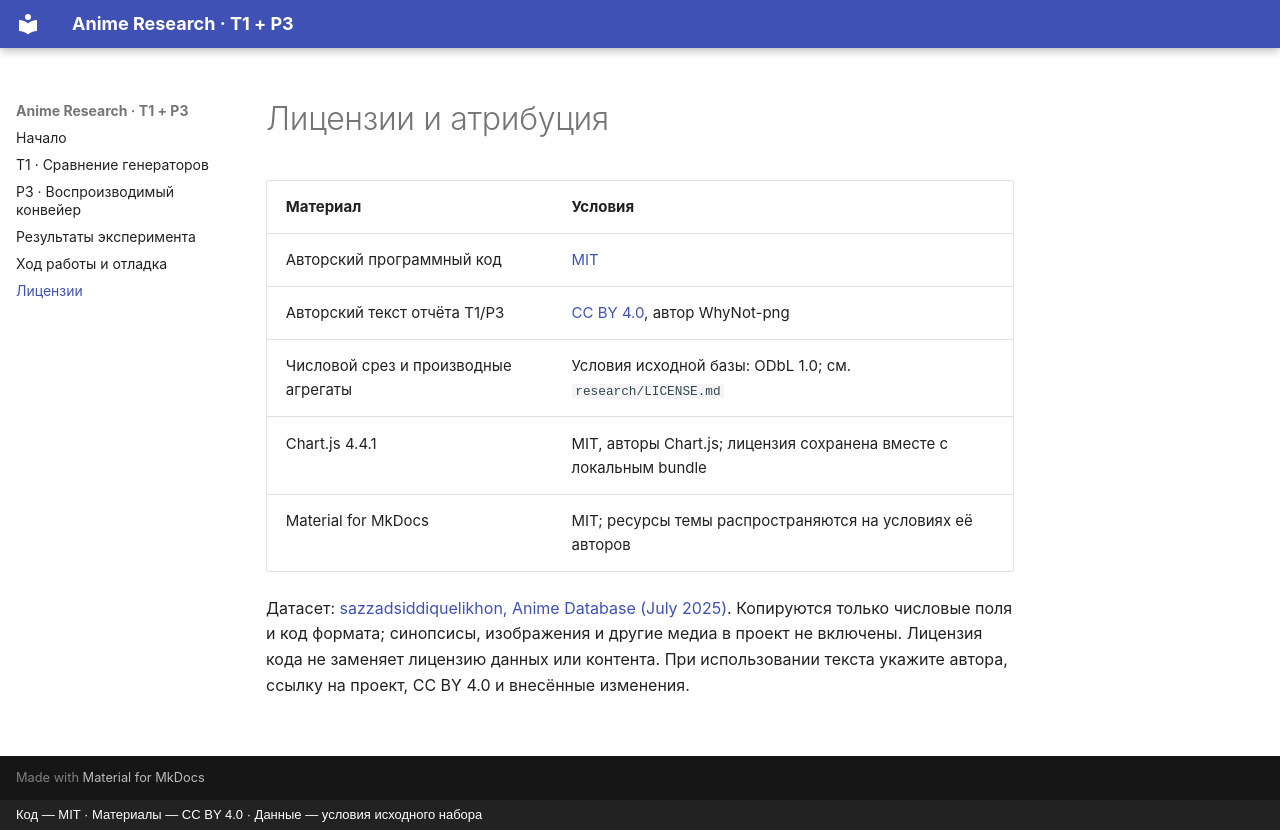

repository: WhyNot-png/anime-data-engineering · page: licenses/index.html · generator: mkdocs · copyright: Код — MIT · Материалы — CC BY 4.0 · Данные — условия исходного набора

# Лицензии и атрибуция

| Материал | Условия |
| --- | --- |
| Авторский программный код | [MIT](https://github.com/WhyNot-png/anime-data-engineering/blob/lab3-ssg/LICENSE) |
| Авторский текст отчёта T1/P3 | [CC BY 4.0](https://creativecommons.org/licenses/by/4.0/), автор WhyNot-png |
| Числовой срез и производные агрегаты | Условия исходной базы: ODbL 1.0; см. `research/LICENSE.md` |
| Chart.js 4.4.1 | MIT, авторы Chart.js; лицензия сохранена вместе с локальным bundle |
| Material for MkDocs | MIT; ресурсы темы распространяются на условиях её авторов |

Датасет: [sazzadsiddiquelikhon, Anime Database (July 2025)](https://www.kaggle.com/datasets/sazzadsiddiquelikhon/myanimelist-anime-database-july-2025).
Копируются только числовые поля и код формата; синопсисы, изображения и другие медиа
в проект не включены. Лицензия кода не заменяет лицензию данных или контента.
При использовании текста укажите автора, ссылку на проект, CC BY 4.0 и внесённые изменения.
